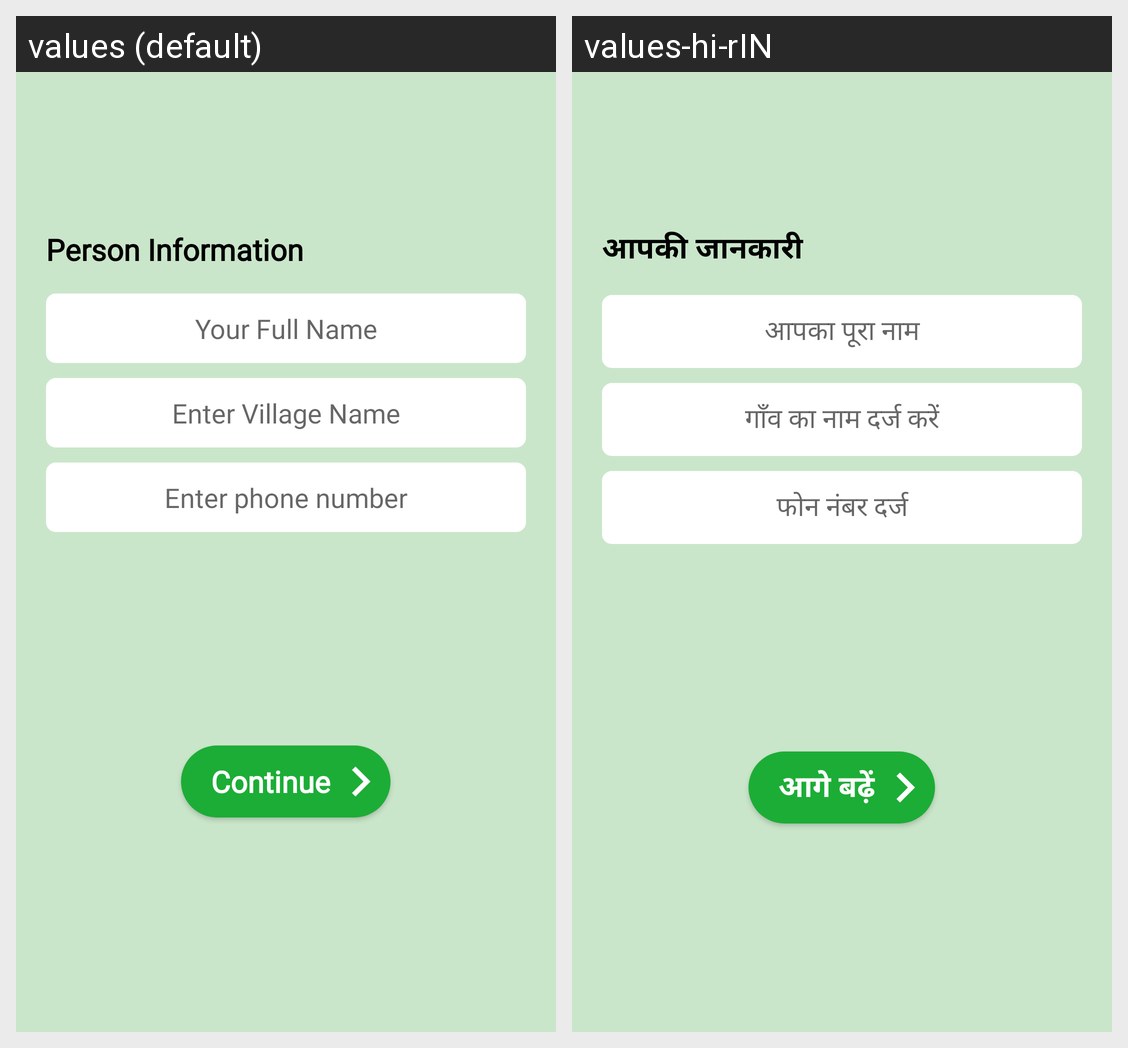

This grid shows one Android layout under two languages. Give, for every string resource on the screen, its name, the default text and each shown locale's text.
Android screen res/layout/activity_person_information.xml rendered under 2 locales, left to right: values (default), values-hi-rIN. Device: Nexus 5 (rendered at 1080×1920; each locale shown at half size, 540×960, under a caption strip naming it); theme AppTheme.
Strings drawn on this screen, with the default value and each locale's value (text and hints the layout hard-codes, and strings that could not be matched under every locale, appear in the picture but are not listed):

person_info_text
  values: Person Information
  values-hi-rIN: आपकी जानकारी

info_fullName
  values: Your Full Name
  values-hi-rIN: आपका पूरा नाम

info_address
  values: Enter Village Name
  values-hi-rIN: गाँव का नाम दर्ज करें

phone
  values: Enter phone number
  values-hi-rIN: फोन नंबर दर्ज

continueBtn
  values: Continue
  values-hi-rIN: आगे बढ़ें
